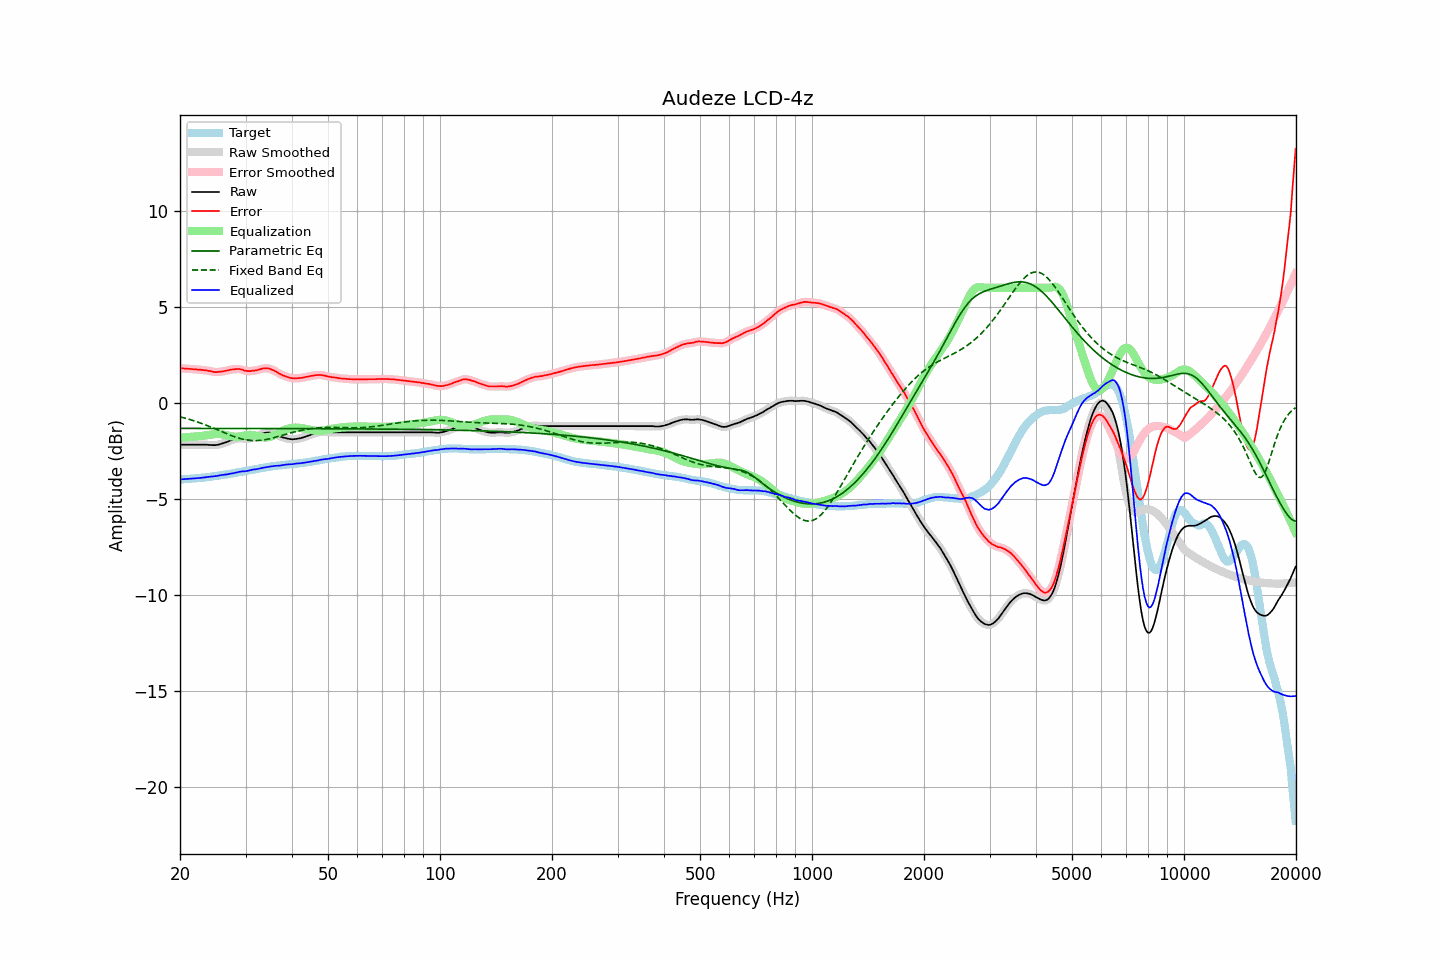

Values plotted in this chart, from the file beside it:
frequency, raw, error, smoothed, error_smoothed, equalization, parametric_eq, fixed_band_eq, equalized_raw, equalized_smoothed, target
20.00, -2.18, 1.81, -2.18, 1.81, -1.81, -1.33, -0.72, -3.98, -3.98, -3.98
20.20, -2.18, 1.81, -2.18, 1.80, -1.80, -1.33, -0.74, -3.98, -3.98, -3.98
20.40, -2.18, 1.80, -2.18, 1.80, -1.80, -1.33, -0.77, -3.97, -3.97, -3.97
20.61, -2.18, 1.79, -2.18, 1.79, -1.79, -1.33, -0.79, -3.97, -3.97, -3.96
20.81, -2.18, 1.79, -2.18, 1.78, -1.78, -1.33, -0.81, -3.96, -3.96, -3.96
21.02, -2.18, 1.78, -2.18, 1.78, -1.78, -1.33, -0.84, -3.96, -3.96, -3.95
21.23, -2.18, 1.78, -2.18, 1.77, -1.77, -1.33, -0.86, -3.95, -3.95, -3.95
21.44, -2.18, 1.77, -2.18, 1.77, -1.77, -1.33, -0.89, -3.94, -3.94, -3.94
21.66, -2.18, 1.76, -2.18, 1.76, -1.76, -1.33, -0.91, -3.94, -3.94, -3.93
21.87, -2.18, 1.76, -2.18, 1.75, -1.75, -1.33, -0.94, -3.93, -3.93, -3.93
22.09, -2.18, 1.75, -2.18, 1.75, -1.75, -1.33, -0.97, -3.92, -3.92, -3.92
22.31, -2.18, 1.74, -2.18, 1.74, -1.74, -1.33, -1.00, -3.92, -3.92, -3.91
22.54, -2.18, 1.74, -2.18, 1.73, -1.73, -1.33, -1.03, -3.91, -3.91, -3.91
22.76, -2.18, 1.73, -2.18, 1.73, -1.73, -1.33, -1.06, -3.90, -3.90, -3.90
22.99, -2.18, 1.72, -2.18, 1.72, -1.72, -1.33, -1.09, -3.89, -3.89, -3.89
23.22, -2.18, 1.71, -2.18, 1.71, -1.71, -1.33, -1.12, -3.88, -3.88, -3.88
23.45, -2.18, 1.70, -2.18, 1.70, -1.69, -1.33, -1.15, -3.87, -3.87, -3.87
23.69, -2.18, 1.69, -2.18, 1.68, -1.68, -1.33, -1.18, -3.86, -3.86, -3.86
23.92, -2.19, 1.67, -2.18, 1.67, -1.66, -1.33, -1.22, -3.85, -3.85, -3.85
24.16, -2.19, 1.66, -2.19, 1.65, -1.65, -1.33, -1.25, -3.84, -3.84, -3.84
24.40, -2.20, 1.64, -2.20, 1.63, -1.64, -1.33, -1.28, -3.83, -3.83, -3.83
24.65, -2.20, 1.62, -2.20, 1.62, -1.63, -1.33, -1.32, -3.82, -3.82, -3.81
24.89, -2.20, 1.61, -2.20, 1.61, -1.62, -1.33, -1.35, -3.82, -3.81, -3.80
25.14, -2.19, 1.61, -2.19, 1.61, -1.62, -1.33, -1.39, -3.80, -3.80, -3.79
25.39, -2.17, 1.62, -2.17, 1.62, -1.62, -1.33, -1.43, -3.78, -3.79, -3.78
25.65, -2.15, 1.63, -2.15, 1.62, -1.62, -1.33, -1.46, -3.77, -3.77, -3.77
25.91, -2.12, 1.64, -2.12, 1.64, -1.64, -1.33, -1.50, -3.75, -3.76, -3.75
26.16, -2.10, 1.65, -2.09, 1.65, -1.65, -1.33, -1.53, -3.75, -3.74, -3.74
26.43, -2.07, 1.67, -2.07, 1.66, -1.67, -1.33, -1.57, -3.73, -3.73, -3.73
26.69, -2.04, 1.69, -2.04, 1.68, -1.68, -1.33, -1.60, -3.72, -3.72, -3.72
26.96, -2.01, 1.70, -2.00, 1.70, -1.70, -1.33, -1.64, -3.71, -3.71, -3.70
27.23, -1.97, 1.73, -1.97, 1.72, -1.72, -1.33, -1.67, -3.69, -3.69, -3.69
27.50, -1.94, 1.74, -1.94, 1.74, -1.74, -1.33, -1.70, -3.67, -3.68, -3.67
27.77, -1.92, 1.75, -1.91, 1.75, -1.75, -1.33, -1.73, -3.67, -3.66, -3.66
28.05, -1.89, 1.76, -1.89, 1.76, -1.76, -1.33, -1.76, -3.65, -3.65, -3.64
28.33, -1.87, 1.77, -1.87, 1.77, -1.76, -1.33, -1.79, -3.63, -3.63, -3.63
28.62, -1.85, 1.77, -1.85, 1.77, -1.76, -1.33, -1.82, -3.60, -3.61, -3.61
28.90, -1.84, 1.77, -1.84, 1.76, -1.75, -1.33, -1.84, -3.59, -3.59, -3.60
29.19, -1.84, 1.75, -1.84, 1.75, -1.73, -1.33, -1.87, -3.57, -3.57, -3.58
29.48, -1.85, 1.73, -1.85, 1.72, -1.72, -1.33, -1.89, -3.57, -3.57, -3.57
29.78, -1.87, 1.69, -1.86, 1.69, -1.70, -1.33, -1.91, -3.57, -3.56, -3.55
30.08, -1.87, 1.68, -1.87, 1.67, -1.69, -1.33, -1.92, -3.55, -3.55, -3.54
30.38, -1.87, 1.66, -1.87, 1.66, -1.67, -1.33, -1.93, -3.54, -3.54, -3.52
30.68, -1.86, 1.66, -1.85, 1.66, -1.66, -1.33, -1.95, -3.52, -3.52, -3.51
30.99, -1.84, 1.66, -1.84, 1.66, -1.66, -1.33, -1.95, -3.50, -3.50, -3.49
31.30, -1.81, 1.68, -1.81, 1.67, -1.67, -1.33, -1.96, -3.48, -3.48, -3.48
31.61, -1.79, 1.68, -1.79, 1.68, -1.68, -1.33, -1.96, -3.47, -3.47, -3.46
31.93, -1.76, 1.70, -1.76, 1.69, -1.70, -1.33, -1.96, -3.46, -3.45, -3.45
32.24, -1.73, 1.71, -1.72, 1.71, -1.72, -1.33, -1.96, -3.44, -3.44, -3.43
32.57, -1.69, 1.74, -1.69, 1.74, -1.74, -1.33, -1.96, -3.43, -3.43, -3.42
32.89, -1.65, 1.76, -1.65, 1.76, -1.76, -1.33, -1.95, -3.41, -3.41, -3.40
33.22, -1.61, 1.79, -1.61, 1.78, -1.78, -1.33, -1.94, -3.38, -3.39, -3.39
33.55, -1.58, 1.80, -1.58, 1.80, -1.79, -1.33, -1.93, -3.37, -3.37, -3.37
33.89, -1.56, 1.81, -1.56, 1.80, -1.80, -1.33, -1.91, -3.35, -3.35, -3.36
34.23, -1.55, 1.80, -1.54, 1.80, -1.80, -1.33, -1.90, -3.34, -3.34, -3.34
34.57, -1.54, 1.80, -1.54, 1.79, -1.79, -1.33, -1.88, -3.32, -3.33, -3.33
34.92, -1.55, 1.78, -1.55, 1.77, -1.77, -1.33, -1.86, -3.31, -3.31, -3.32
35.27, -1.57, 1.74, -1.56, 1.74, -1.74, -1.33, -1.84, -3.30, -3.30, -3.30
35.62, -1.59, 1.71, -1.59, 1.71, -1.70, -1.33, -1.82, -3.29, -3.29, -3.29
35.97, -1.62, 1.67, -1.62, 1.66, -1.66, -1.33, -1.80, -3.28, -3.28, -3.28
... 635 more rows
